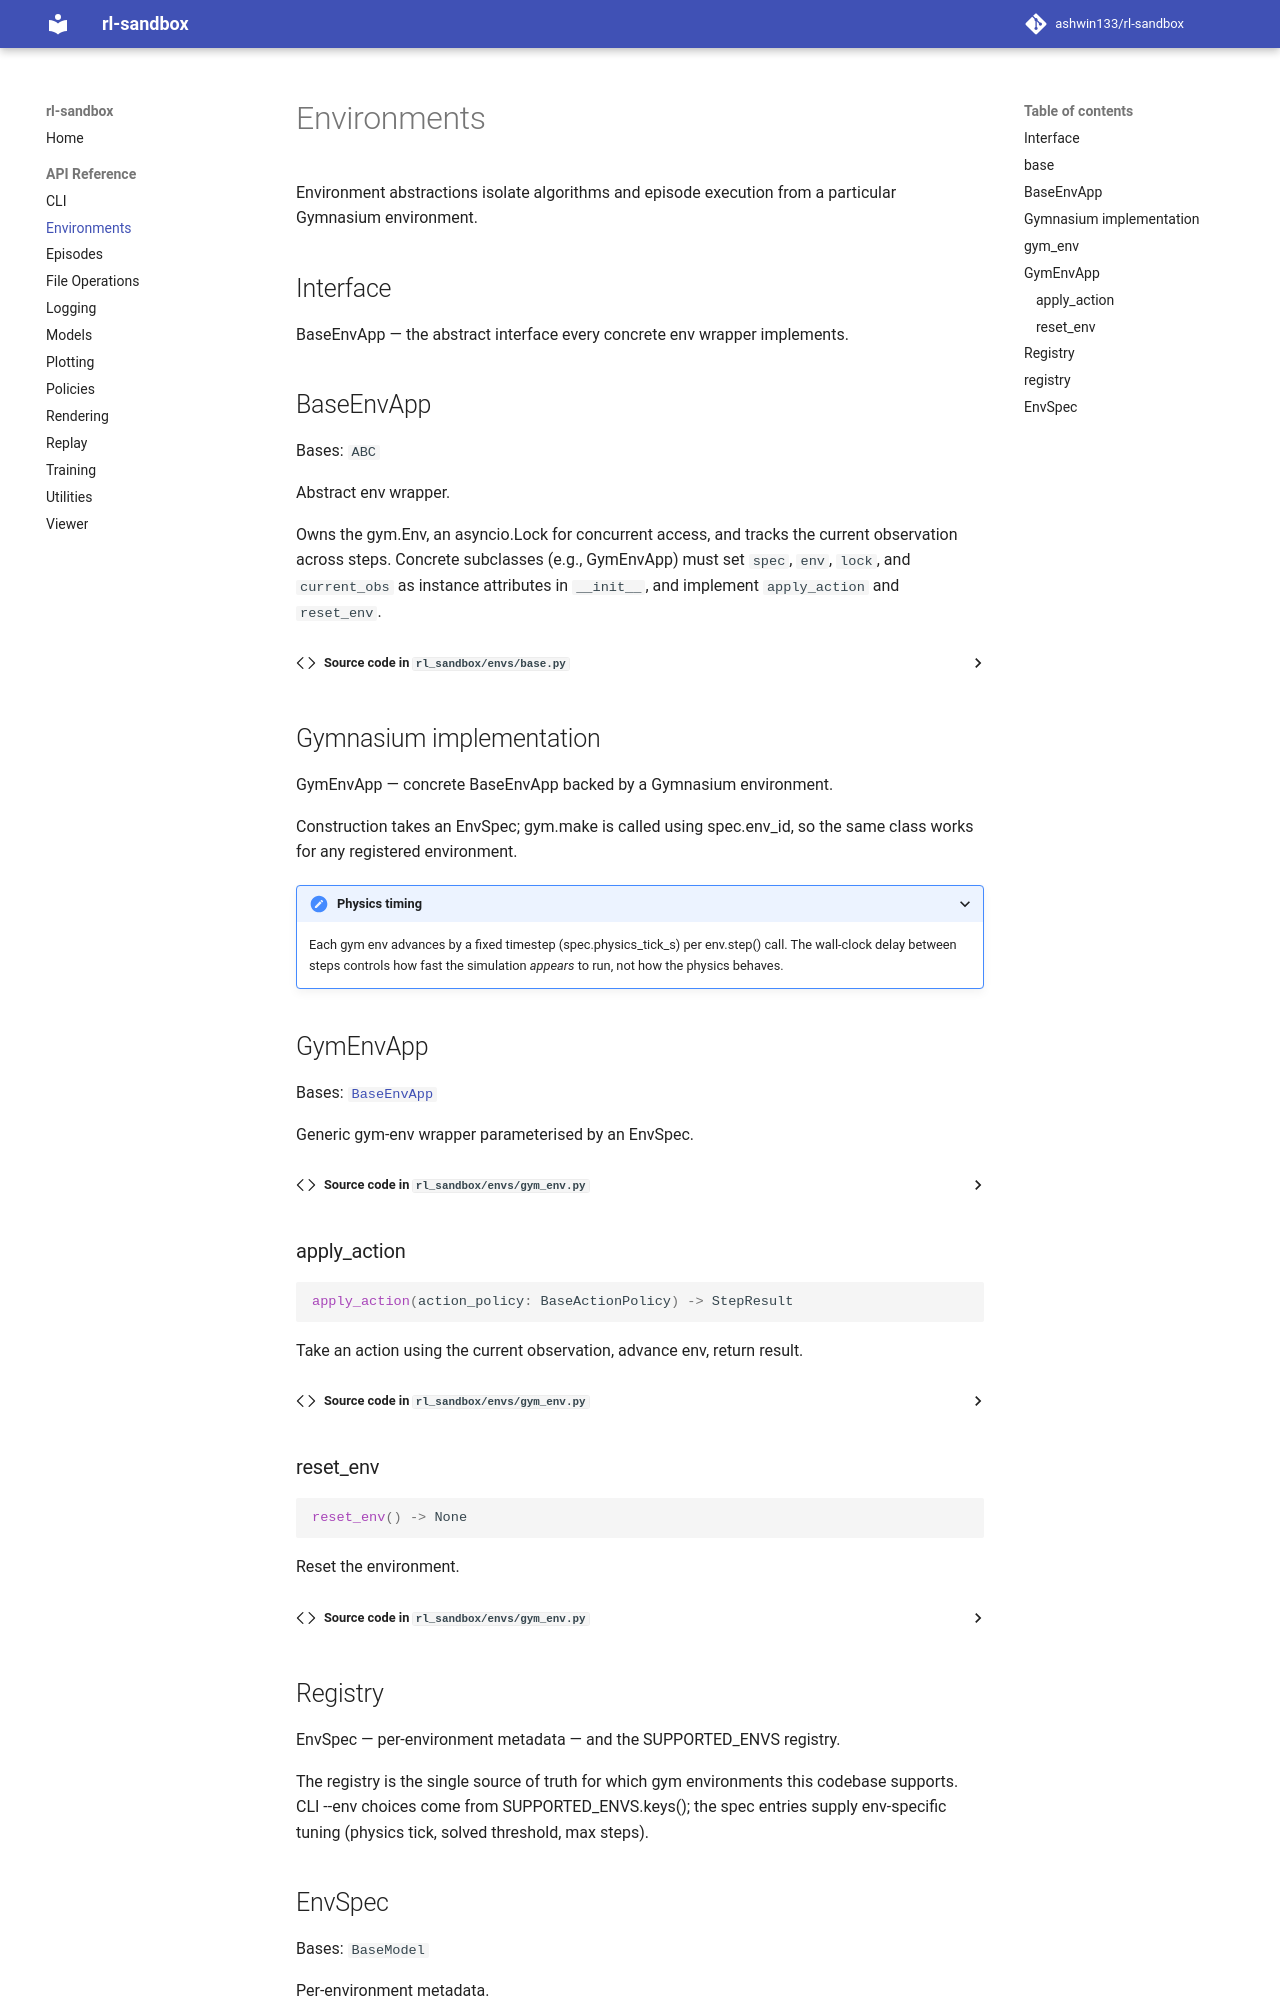

repository: ashwin133/rl-sandbox · page: api/envs/index.html · generator: mkdocs

# Environments

Environment abstractions isolate algorithms and episode execution from a particular Gymnasium environment.

## Interface

::: rl_sandbox.envs.base

## Gymnasium implementation

::: rl_sandbox.en
